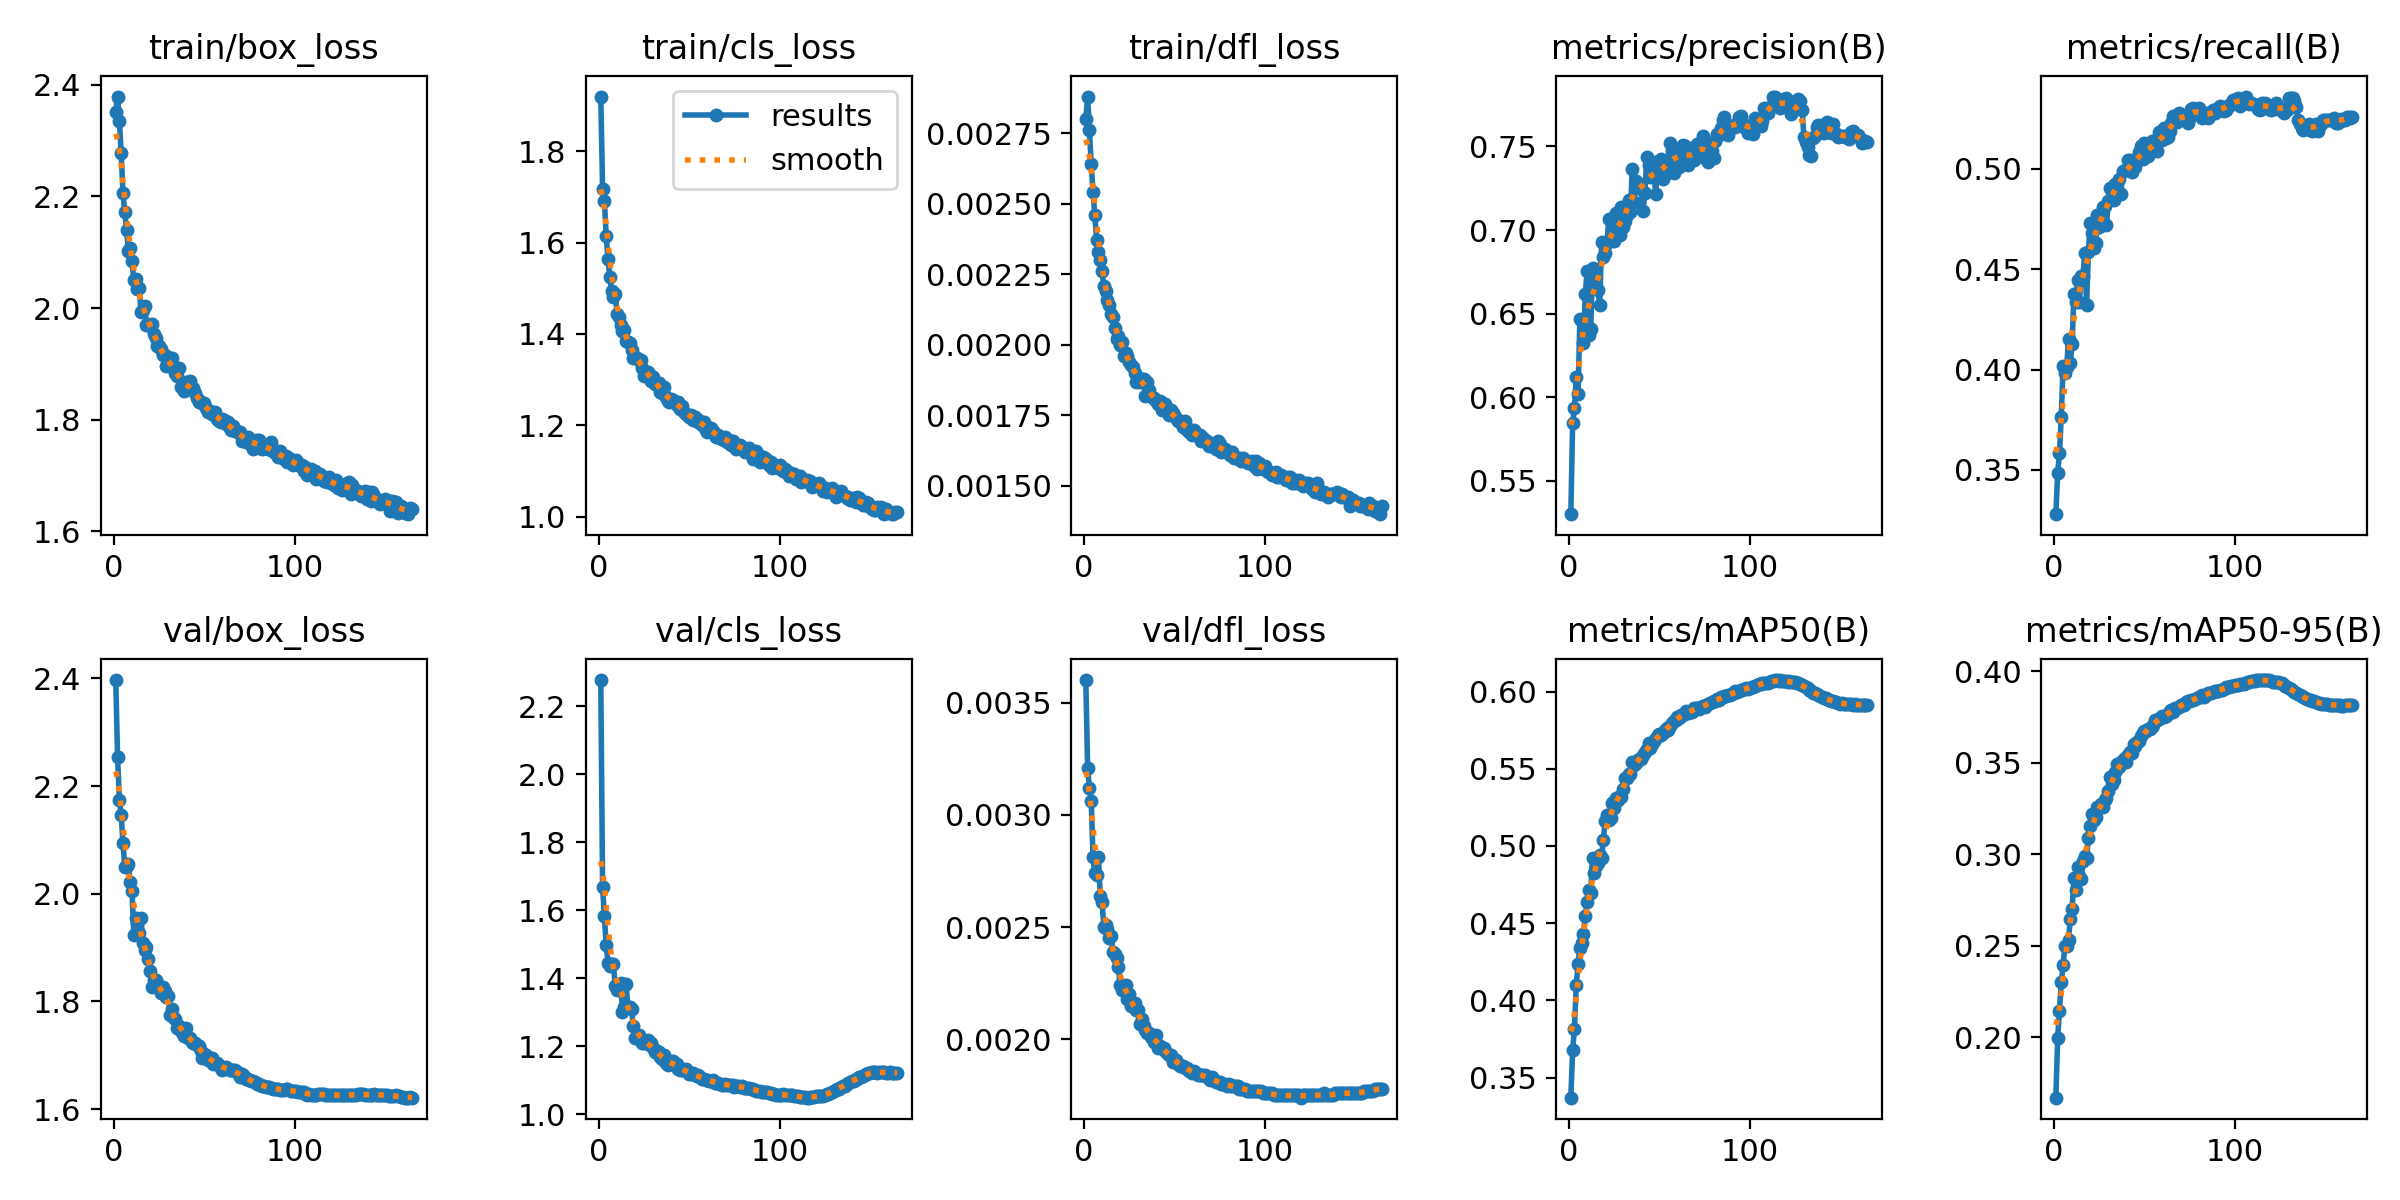

Values plotted in this chart, from the file beside it:
epoch, time, train/box_loss, train/cls_loss, train/dfl_loss, metrics/precision(B), metrics/recall(B), metrics/mAP50(B), metrics/mAP50-95(B), val/box_loss, val/cls_loss, val/dfl_loss, lr/pg0, lr/pg1, lr/pg2
1, 95.65, 2.351, 1.92, 0.0028, 0.53, 0.3279, 0.337, 0.167, 2.397, 2.277, 0.0036, 0.001664, 0.001664, 0.06838
2, 182.2, 2.379, 1.717, 0.00288, 0.5846, 0.3483, 0.3677, 0.1993, 2.254, 1.667, 0.00321, 0.003314, 0.003314, 0.0367
3, 266.8, 2.336, 1.691, 0.00276, 0.5935, 0.3584, 0.3818, 0.2145, 2.174, 1.584, 0.00312, 0.004948, 0.004948, 0.005002
4, 351.3, 2.278, 1.614, 0.00264, 0.6122, 0.3765, 0.41, 0.2301, 2.147, 1.496, 0.00306, 0.004926, 0.004926, 0.004926
5, 434.2, 2.205, 1.564, 0.00254, 0.602, 0.4017, 0.4235, 0.2394, 2.093, 1.445, 0.00281, 0.004901, 0.004901, 0.004901
6, 517.5, 2.171, 1.525, 0.00246, 0.6465, 0.3985, 0.4342, 0.25, 2.049, 1.437, 0.00274, 0.004876, 0.004876, 0.004876
7, 600.9, 2.139, 1.495, 0.00237, 0.6453, 0.4011, 0.437, 0.2498, 2.051, 1.442, 0.00273, 0.004851, 0.004851, 0.004851
8, 683, 2.103, 1.48, 0.00233, 0.6326, 0.4153, 0.4431, 0.2534, 2.055, 1.441, 0.00281, 0.004827, 0.004827, 0.004827
9, 765.5, 2.107, 1.488, 0.0023, 0.662, 0.4035, 0.4548, 0.2647, 2.021, 1.376, 0.00264, 0.004802, 0.004802, 0.004802
10, 848.2, 2.084, 1.444, 0.00226, 0.6754, 0.4126, 0.4637, 0.2703, 2.005, 1.364, 0.00261, 0.004777, 0.004777, 0.004777
11, 930.1, 2.05, 1.438, 0.00221, 0.6371, 0.4377, 0.4713, 0.2868, 1.924, 1.38, 0.0025, 0.004752, 0.004752, 0.004752
12, 1012, 2.052, 1.42, 0.00219, 0.6406, 0.4337, 0.4698, 0.2803, 1.955, 1.386, 0.00251, 0.004728, 0.004728, 0.004728
13, 1095, 2.034, 1.406, 0.00216, 0.6772, 0.4446, 0.4921, 0.293, 1.945, 1.3, 0.00249, 0.004703, 0.004703, 0.004703
14, 1177, 2.036, 1.408, 0.00214, 0.6733, 0.4336, 0.4825, 0.288, 1.927, 1.316, 0.00245, 0.004678, 0.004678, 0.004678
15, 1260, 1.992, 1.385, 0.00211, 0.6653, 0.4468, 0.487, 0.2865, 1.954, 1.382, 0.00246, 0.004653, 0.004653, 0.004653
16, 1343, 1.997, 1.382, 0.0021, 0.6639, 0.4467, 0.489, 0.2964, 1.909, 1.316, 0.00239, 0.004629, 0.004629, 0.004629
17, 1426, 2.004, 1.38, 0.00206, 0.6551, 0.4583, 0.4943, 0.2992, 1.895, 1.314, 0.00238, 0.004604, 0.004604, 0.004604
18, 1508, 1.97, 1.364, 0.00202, 0.6926, 0.4323, 0.4924, 0.2978, 1.901, 1.31, 0.00236, 0.004579, 0.004579, 0.004579
19, 1591, 1.971, 1.348, 0.00203, 0.6837, 0.4584, 0.5039, 0.3089, 1.88, 1.258, 0.00232, 0.004555, 0.004555, 0.004555
20, 1673, 1.969, 1.35, 0.002, 0.6862, 0.473, 0.5162, 0.3152, 1.857, 1.223, 0.00224, 0.00453, 0.00453, 0.00453
21, 1756, 1.971, 1.348, 0.00201, 0.6923, 0.4681, 0.5198, 0.3217, 1.826, 1.223, 0.00222, 0.004505, 0.004505, 0.004505
22, 1839, 1.954, 1.343, 0.00196, 0.7067, 0.4607, 0.5167, 0.3189, 1.84, 1.233, 0.00223, 0.00448, 0.00448, 0.00448
23, 1921, 1.946, 1.343, 0.00197, 0.695, 0.463, 0.5179, 0.3202, 1.84, 1.222, 0.00224, 0.004456, 0.004456, 0.004456
24, 2002, 1.931, 1.326, 0.00196, 0.6997, 0.4768, 0.5281, 0.3261, 1.828, 1.208, 0.00218, 0.004431, 0.004431, 0.004431
25, 2083, 1.931, 1.307, 0.00194, 0.6935, 0.4711, 0.5248, 0.3257, 1.828, 1.208, 0.0022, 0.004406, 0.004406, 0.004406
26, 2165, 1.927, 1.316, 0.00193, 0.7103, 0.4744, 0.5313, 0.3273, 1.816, 1.208, 0.00215, 0.004381, 0.004381, 0.004381
27, 2248, 1.916, 1.317, 0.00192, 0.6974, 0.4808, 0.5301, 0.3256, 1.827, 1.218, 0.00215, 0.004357, 0.004357, 0.004357
28, 2329, 1.917, 1.31, 0.0019, 0.6973, 0.4816, 0.5322, 0.3294, 1.819, 1.203, 0.00216, 0.004332, 0.004332, 0.004332
29, 2411, 1.897, 1.296, 0.00187, 0.7137, 0.4718, 0.5316, 0.3308, 1.808, 1.21, 0.00213, 0.004307, 0.004307, 0.004307
30, 2493, 1.913, 1.305, 0.00188, 0.7016, 0.4839, 0.5368, 0.3344, 1.81, 1.194, 0.00213, 0.004282, 0.004282, 0.004282
31, 2574, 1.898, 1.291, 0.00187, 0.7052, 0.4906, 0.5438, 0.3421, 1.775, 1.182, 0.00207, 0.004257, 0.004257, 0.004257
32, 2656, 1.91, 1.291, 0.00188, 0.7093, 0.4889, 0.5441, 0.3384, 1.785, 1.185, 0.00209, 0.004233, 0.004233, 0.004233
33, 2738, 1.891, 1.292, 0.00188, 0.7178, 0.4847, 0.5463, 0.3407, 1.77, 1.181, 0.00206, 0.004208, 0.004208, 0.004208
34, 2820, 1.883, 1.272, 0.00182, 0.7105, 0.4924, 0.5469, 0.3447, 1.767, 1.166, 0.00204, 0.004183, 0.004183, 0.004183
35, 2902, 1.879, 1.272, 0.00187, 0.7367, 0.4901, 0.5544, 0.3491, 1.751, 1.163, 0.00203, 0.004158, 0.004158, 0.004158
36, 2986, 1.893, 1.284, 0.00184, 0.7167, 0.4951, 0.5527, 0.3478, 1.755, 1.173, 0.00203, 0.004134, 0.004134, 0.004134
37, 3067, 1.859, 1.263, 0.00182, 0.7296, 0.4877, 0.5535, 0.3503, 1.746, 1.15, 0.00201, 0.004109, 0.004109, 0.004109
38, 3150, 1.856, 1.253, 0.00181, 0.7261, 0.4988, 0.5556, 0.3517, 1.74, 1.144, 0.00201, 0.004084, 0.004084, 0.004084
39, 3232, 1.852, 1.25, 0.00181, 0.7277, 0.4993, 0.5566, 0.3526, 1.735, 1.149, 0.00199, 0.004059, 0.004059, 0.004059
40, 3313, 1.868, 1.258, 0.0018, 0.7245, 0.4994, 0.5564, 0.3502, 1.751, 1.157, 0.00202, 0.004035, 0.004035, 0.004035
41, 3396, 1.865, 1.256, 0.00179, 0.7112, 0.5043, 0.5592, 0.3543, 1.733, 1.156, 0.00196, 0.00401, 0.00401, 0.00401
42, 3479, 1.869, 1.251, 0.0018, 0.7224, 0.5047, 0.5606, 0.3556, 1.733, 1.145, 0.00197, 0.003985, 0.003985, 0.003985
43, 3560, 1.856, 1.244, 0.00177, 0.7434, 0.4983, 0.563, 0.3552, 1.724, 1.149, 0.00196, 0.00396, 0.00396, 0.00396
44, 3642, 1.856, 1.25, 0.00179, 0.7389, 0.502, 0.5668, 0.36, 1.722, 1.133, 0.00196, 0.003936, 0.003936, 0.003936
45, 3725, 1.849, 1.235, 0.00179, 0.7318, 0.5009, 0.5637, 0.359, 1.722, 1.129, 0.00195, 0.003911, 0.003911, 0.003911
46, 3807, 1.838, 1.242, 0.00177, 0.7336, 0.5052, 0.5661, 0.3612, 1.719, 1.13, 0.00194, 0.003886, 0.003886, 0.003886
47, 3890, 1.832, 1.23, 0.00175, 0.7345, 0.5086, 0.5678, 0.3618, 1.717, 1.129, 0.00193, 0.003861, 0.003861, 0.003861
48, 3973, 1.831, 1.224, 0.00177, 0.7214, 0.5113, 0.5697, 0.3644, 1.708, 1.131, 0.00193, 0.003837, 0.003837, 0.003837
49, 4055, 1.83, 1.223, 0.00176, 0.741, 0.5048, 0.572, 0.3665, 1.694, 1.124, 0.0019, 0.003812, 0.003812, 0.003812
50, 4136, 1.829, 1.217, 0.00175, 0.7349, 0.5127, 0.5727, 0.3671, 1.703, 1.118, 0.00191, 0.003787, 0.003787, 0.003787
51, 4218, 1.82, 1.223, 0.00174, 0.7423, 0.5065, 0.5716, 0.3675, 1.7, 1.118, 0.00191, 0.003762, 0.003762, 0.003762
52, 4300, 1.814, 1.211, 0.00173, 0.7305, 0.5064, 0.573, 0.3684, 1.692, 1.12, 0.00189, 0.003738, 0.003738, 0.003738
53, 4384, 1.815, 1.217, 0.00173, 0.7386, 0.5103, 0.5753, 0.3685, 1.693, 1.114, 0.00188, 0.003713, 0.003713, 0.003713
54, 4467, 1.811, 1.215, 0.00172, 0.7341, 0.5141, 0.5762, 0.3696, 1.695, 1.112, 0.00188, 0.003688, 0.003688, 0.003688
55, 4549, 1.81, 1.207, 0.00171, 0.737, 0.5128, 0.5749, 0.3707, 1.685, 1.115, 0.00188, 0.003664, 0.003664, 0.003664
56, 4631, 1.814, 1.21, 0.00173, 0.7521, 0.5103, 0.5778, 0.3731, 1.686, 1.108, 0.00187, 0.003639, 0.003639, 0.003639
57, 4713, 1.801, 1.201, 0.0017, 0.7476, 0.5091, 0.5799, 0.3732, 1.686, 1.103, 0.00187, 0.003614, 0.003614, 0.003614
58, 4795, 1.797, 1.207, 0.00169, 0.7342, 0.5184, 0.5812, 0.3737, 1.683, 1.104, 0.00186, 0.003589, 0.003589, 0.003589
59, 4878, 1.796, 1.19, 0.0017, 0.7459, 0.515, 0.5819, 0.375, 1.677, 1.102, 0.00186, 0.003564, 0.003564, 0.003564
60, 4960, 1.802, 1.185, 0.00168, 0.7444, 0.5143, 0.5836, 0.3754, 1.673, 1.099, 0.00185, 0.00354, 0.00354, 0.00354
... 105 more rows
